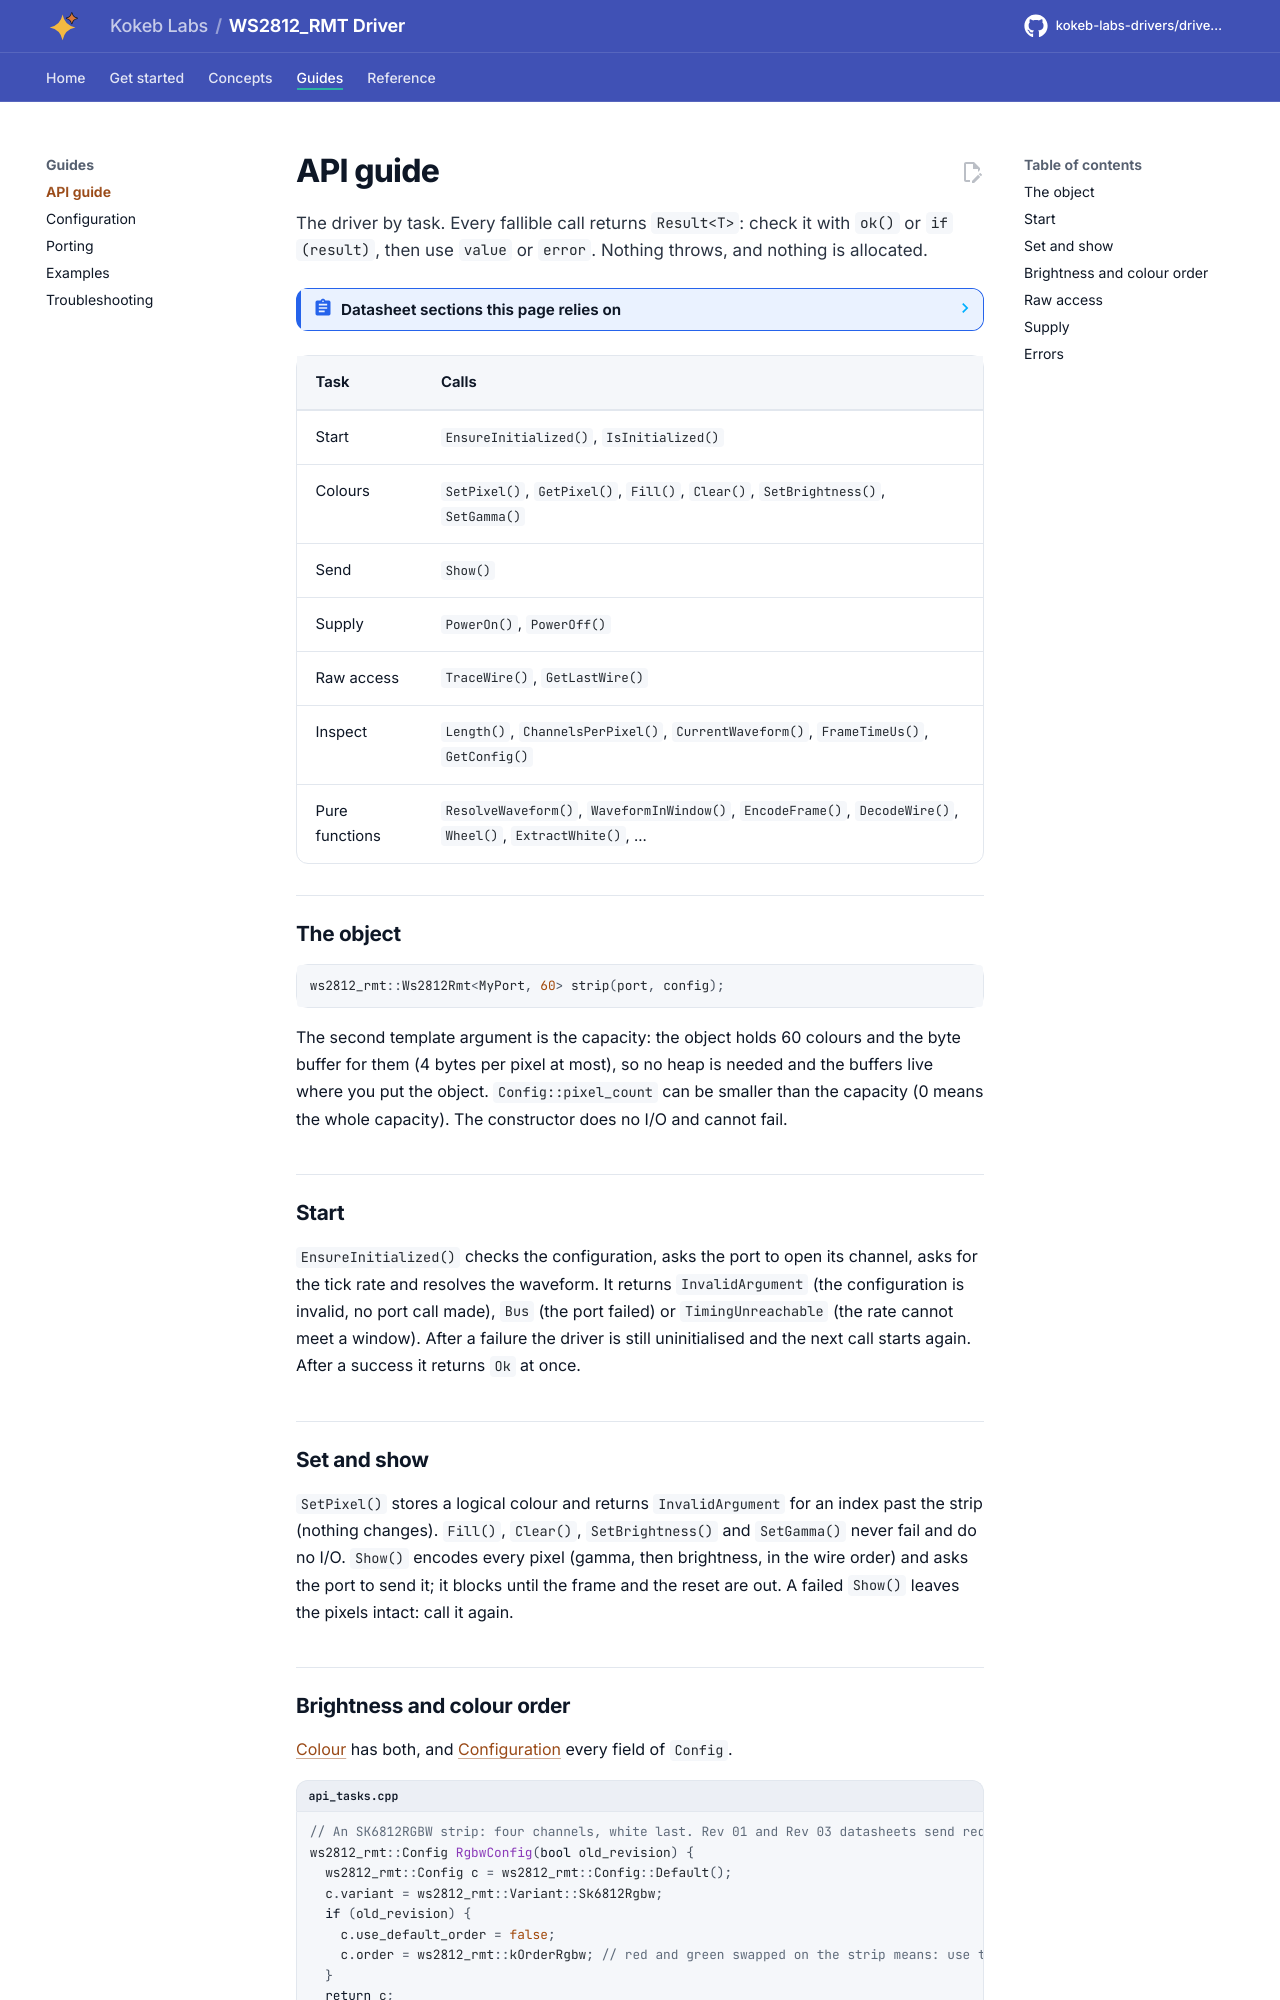

repository: kokeb-labs-drivers/driver-ws2812-rmt · page: dev/api-guide/index.html · generator: mkdocs

# API guide

The driver by task. Every fallible call returns `Result<T>`: check it with `ok()` or `if (result)`, then use
`value` or `error`. Nothing throws, and nothing is allocated.

<!-- generated: datasheet-refs -->
??? abstract "Datasheet sections this page relies on"

    From Worldsemi WS2812B-V5 V5.0:

    - 24 bit data, GRB, high bit first: Composition of 24bit Data, p. 4
    - Cascade and data transmission method: Data Transmission Method, p. 4

    All of them, with the driver API for each: [Datasheet map](datasheet.md).
<!-- /generated -->

| Task | Calls |
| --- | --- |
| Start | `EnsureInitialized()`, `IsInitialized()` |
| Colours | `SetPixel()`, `GetPixel()`, `Fill()`, `Clear()`, `SetBrightness()`, `SetGamma()` |
| Send | `Show()` |
| Supply | `PowerOn()`, `PowerOff()` |
| Raw access | `TraceWire()`, `GetLastWire()` |
| Inspect | `Length()`, `ChannelsPerPixel()`, `CurrentWaveform()`, `FrameTimeUs()`, `GetConfig()` |
| Pure functions | `ResolveWaveform()`, `WaveformInWindow()`, `EncodeFrame()`, `DecodeWire()`, `Wheel()`, `ExtractWhite()`, ... |

## The object

```cpp
ws2812_rmt::Ws2812Rmt<MyPort, 60> strip(port, config);
```

The second template argument is the capacity: the object holds 60 colours and the byte buffer for them (4 bytes per
pixel at most), so no heap is needed and the buffers live where you put the object. `Config::pixel_count` can be
smaller than the capacity (0 means the whole capacity). The constructor does no I/O and cannot fail.

## Start

`EnsureInitialized()` checks the configuration, asks the port to open its channel, asks for the tick rate and
resolves the waveform. It returns `InvalidArgument` (the configuration is invalid, no port call made), `Bus` (the
port failed) or `TimingUnreachable` (the rate cannot meet a window). After a failure the driver is still
uninitialised and the next call starts again. After a success it returns `Ok` at once.
